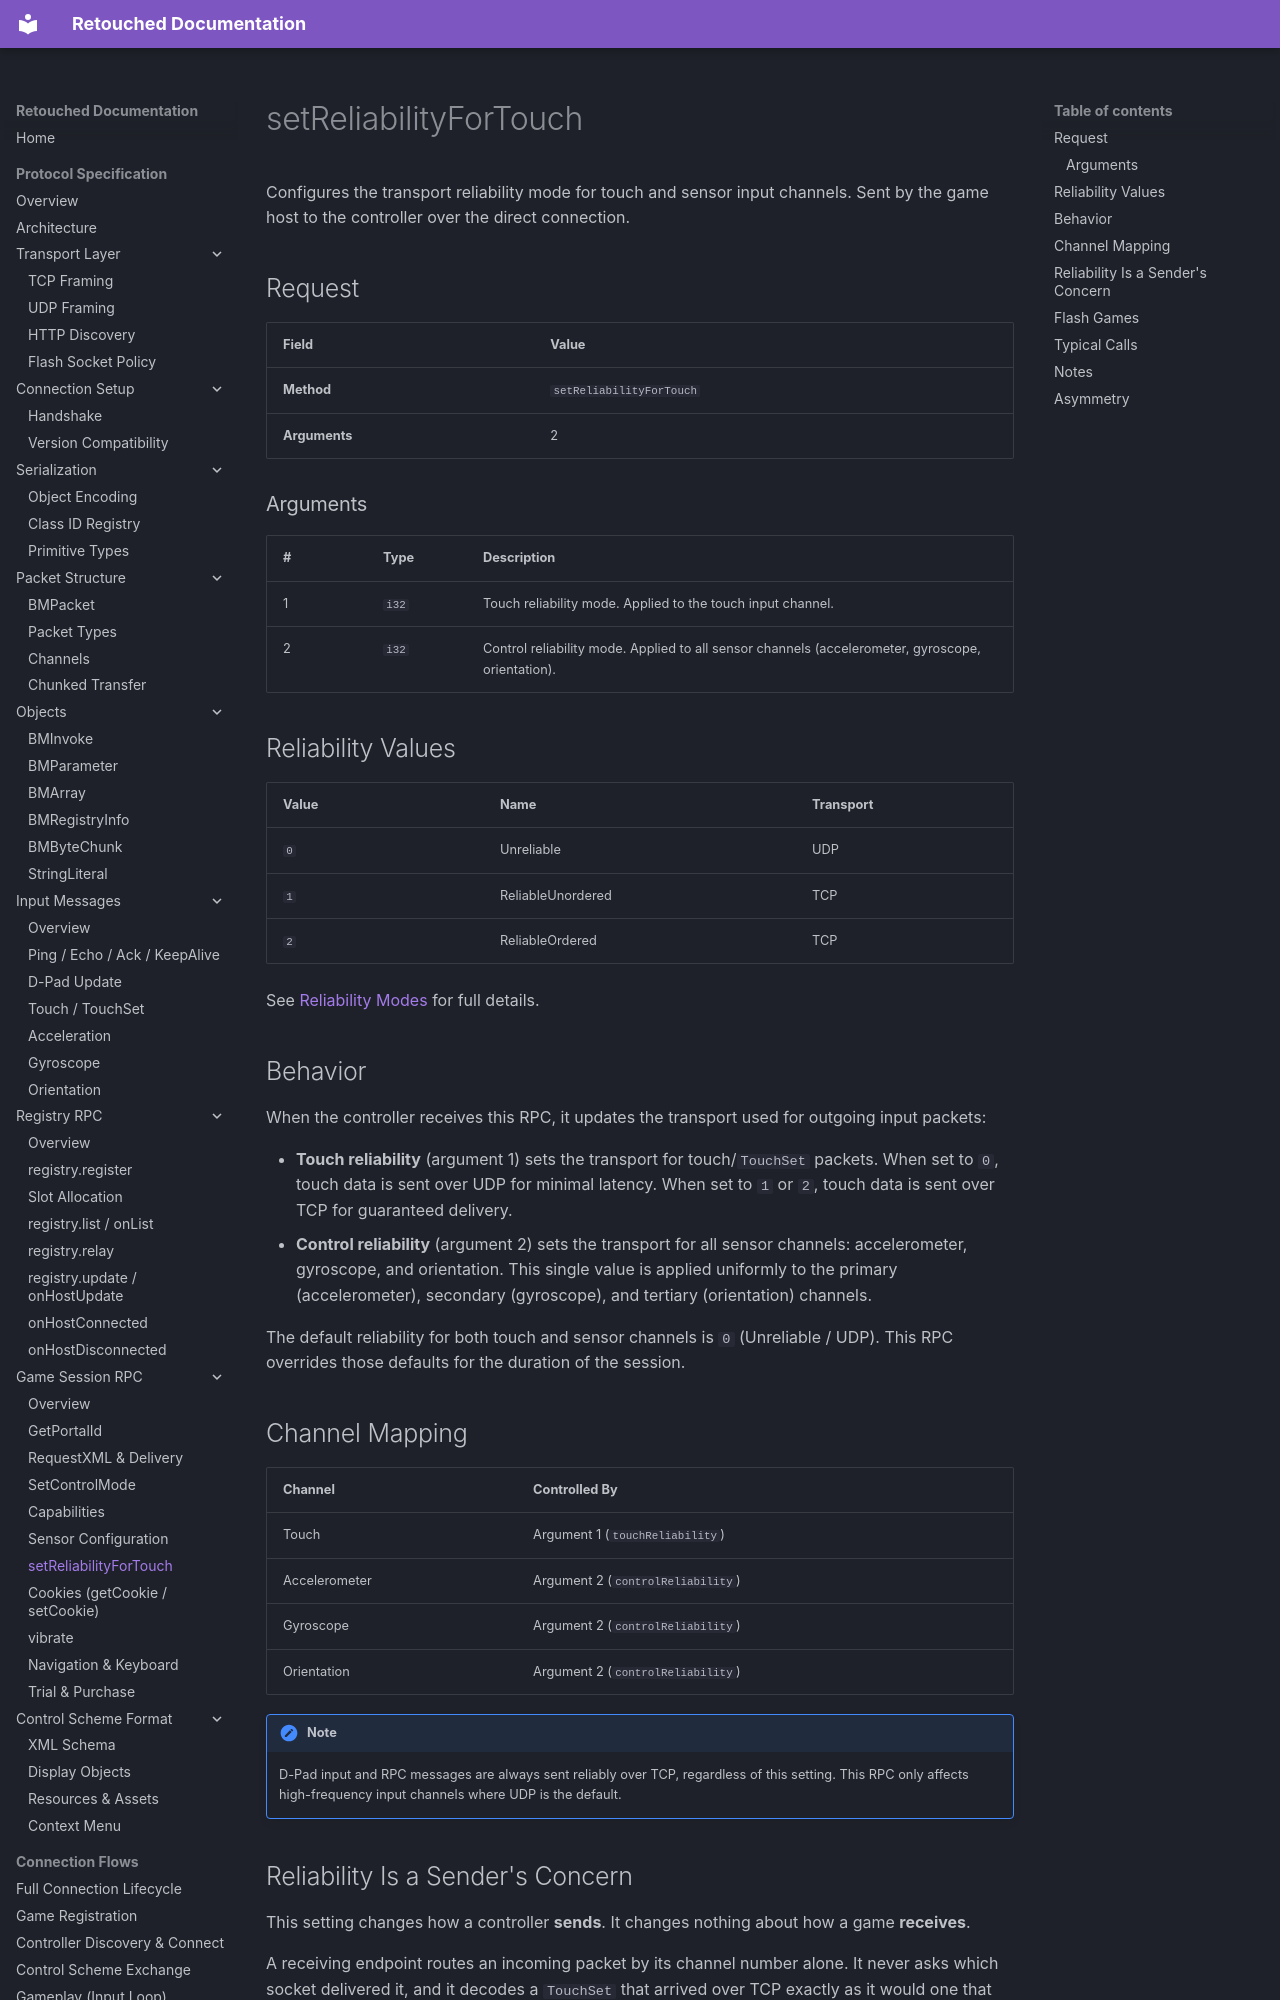

repository: Retouched-Project/retouched-project · page: protocol/session/reliability-config/index.html · generator: mkdocs

# setReliabilityForTouch

Configures the transport reliability mode for touch and sensor input channels. Sent by the game host to the controller over the direct connection.

## Request

| Field | Value |
|-------|-------|
| **Method** | `setReliabilityForTouch` |
| **Arguments** | 2 |

### Arguments

| # | Type | Description |
|---|------|-------------|
| 1 | `i32` | Touch reliability mode. Applied to the touch input channel. |
| 2 | `i32` | Control reliability mode. Applied to all sensor channels (accelerometer, gyroscope, orientation). |

## Reliability Values

| Value | Name | Transport |
|-------|------|-----------|
| `0` | Unreliable | UDP |
| `1` | ReliableUnordered | TCP |
| `2` | ReliableOrdered | TCP |

See [Reliability Modes](../../reference/reliability-modes.md) for full details.

## Behavior

When the controller receives this RPC, it updates the transport used for outgoing input packets:

- **Touch reliability** (argument 1) sets the transport for touch/`TouchSet` packets. When set to `0`, touch data is sent over UDP for minimal latency. When set to `1` or `2`, touch data is sent over TCP for guaranteed delivery.
- **Control reliability** (argument 2) sets the transport for all sensor channels: accelerometer, gyroscope, and orientation. This single value is applied uniformly to the primary (accelerometer), secondary (gyroscope), and tertiary (orientation) channels.

The default reliability for both touch and sensor channels is `0` (Unreliable / UDP). This RPC overrides those defaults for the duration of the session.

## Channel Mapping

| Channel | Controlled By |
|---------|---------------|
| Touch | Argument 1 (`touchReliability`) |
| Accelerometer | Argument 2 (`controlReliability`) |
| Gyroscope | Argument 2 (`controlReliability`) |
| Orientation | Argument 2 (`controlReliability`) |

!!! note
    D-Pad input and RPC messages are always sent reliably over TCP, regardless of this setting. This RPC only affects high-frequency input channels where UDP is the default.
